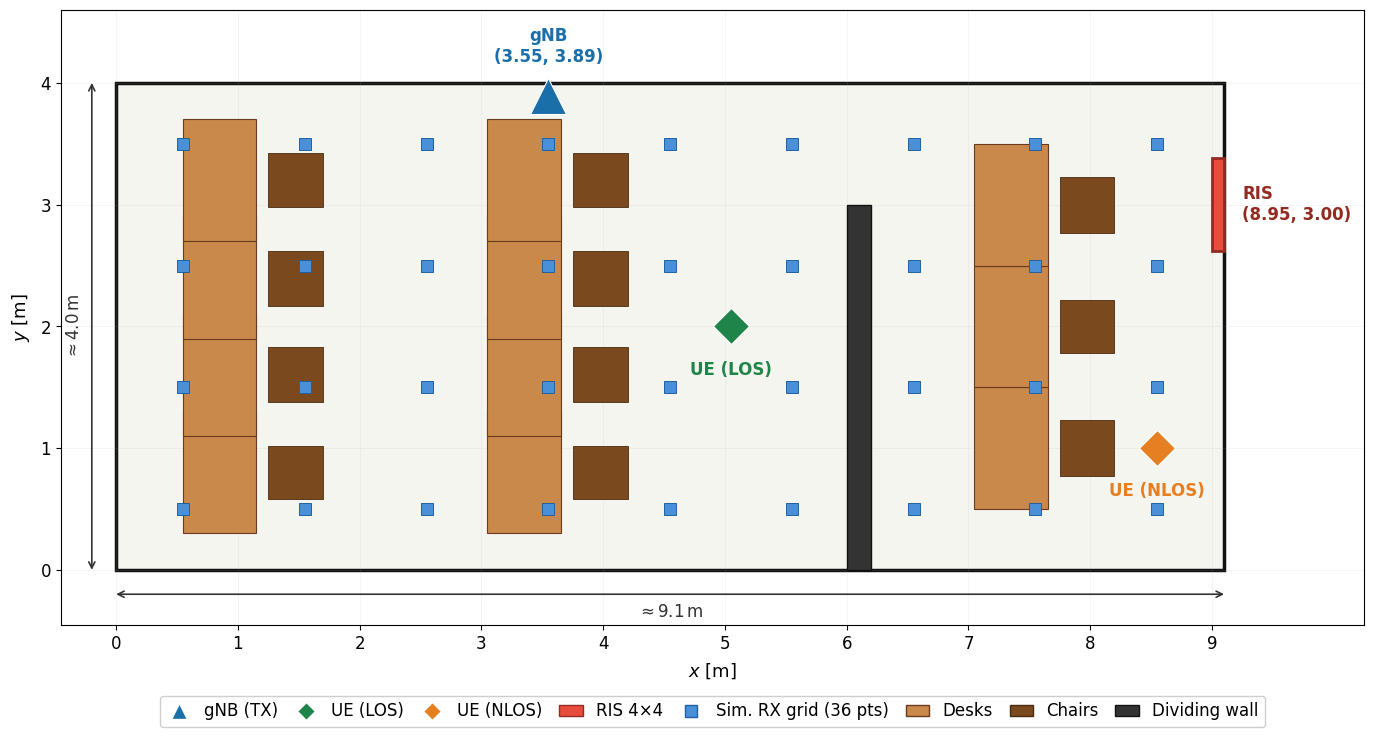

Python code for this plot:
"""
Generate annotated floor plan for the paper (§4 System Model).

Origin at bottom-left corner of the room:
  x ∈ [0, 9.1] m   (east)
  y ∈ [0, 4.0] m   (north)

Physical → plot coordinate transform: plot = physical + (4.55, 2.00)

Key positions (plot coords):
  gNB  : (3.55, 3.89)
  RIS  : (8.95, 3.00)  east wall
  RX0  : (8.55, 1.00)  real UE
  RX grid: x ∈ {0.55,1.55,...,8.55} × y ∈ {0.5,1.5,2.5,3.5}  (9×4=36)

Outputs:
  figs/system_model/environment.{png,pdf}
  paper-src/.../figures/system_model/environment.{png,pdf}
"""

import os, shutil
import numpy as np
import matplotlib
matplotlib.use('Agg')
import matplotlib.pyplot as plt
import matplotlib.patches as mpatches

FIGS_DIR  = 'figs/system_model'
PAPER_DIR = 'paper-src/CNIT-2026-technical-report-chapter/figures/system_model'
os.makedirs(FIGS_DIR,  exist_ok=True)
os.makedirs(PAPER_DIR, exist_ok=True)

# ── Coordinate transform: physical (centre-origin) → plot (BL-origin) ────────
OX, OY = 4.55, 2.00   # offset

def p(phys_x, phys_y):
    return phys_x + OX, phys_y + OY

# ── Room in plot coords ───────────────────────────────────────────────────────
ROOM_W, ROOM_H = 9.10, 4.00          # metres
ROOM_X = (0.0, ROOM_W)
ROOM_Y = (0.0, ROOM_H)

# ── Key nodes (plot coords) ───────────────────────────────────────────────────
TX_XY  = p(-1.00,  1.89)    # gNB  → (3.55, 3.89)
RIS_XY = p( 4.40,  1.00)    # RIS  → (8.95, 3.00)
RX_LOS_XY  = p( 0.50,  0.00)   # UE LOS  (dataset_real_v4) → (5.05, 2.00)
RX_NLOS_XY = p( 4.00, -1.00)   # UE NLOS (dataset_real_v2) → (8.55, 1.00) — behind dividing wall

# ── Simulation RX grid (plot coords) ─────────────────────────────────────────
RX_X_phys = np.arange(-4, 5, 1)
RX_Y_phys = np.array([-1.5, -0.5, 0.5, 1.5])
RX_PTS = [(px + OX, py + OY) for px in RX_X_phys for py in RX_Y_phys]

# ── Dividing wall (plot coords): physical x=[1.45,1.65], y=[-2,1] ────────────
WALL_X0, WALL_X1 = 1.45 + OX, 1.65 + OX   # 6.00, 6.20
WALL_Y0, WALL_Y1 = -2.00 + OY, 1.00 + OY  # 0.00, 3.00

# ── Furniture bounding boxes (plot coords) ────────────────────────────────────
def furn(x0, x1, y0, y1):
    return (x0 + OX, x1 + OX, y0 + OY, y1 + OY)

DESKS = [
    furn(-4.00, -3.40, -1.70, -0.70), furn(-4.00, -3.40, -0.90,  0.10),
    furn(-4.00, -3.40, -0.10,  0.90), furn(-4.00, -3.40,  0.70,  1.70),
    furn(-1.50, -0.90, -1.70, -0.70), furn(-1.50, -0.90, -0.90,  0.10),
    furn(-1.50, -0.90, -0.10,  0.90), furn(-1.50, -0.90,  0.70,  1.70),
    furn( 2.50,  3.10, -1.50, -0.50), furn( 2.50,  3.10, -0.50,  0.50),
    furn( 2.50,  3.10,  0.50,  1.50),
]
CHAIRS = [
    furn(-3.30, -2.85, -1.42, -0.98), furn(-3.30, -2.85, -0.62, -0.17),
    furn(-3.30, -2.85,  0.17,  0.62), furn(-3.30, -2.85,  0.98,  1.42),
    furn(-0.80, -0.35, -1.42, -0.98), furn(-0.80, -0.35, -0.62, -0.17),
    furn(-0.80, -0.35,  0.17,  0.62), furn(-0.80, -0.35,  0.98,  1.42),
    furn( 3.20,  3.65, -1.23, -0.77), furn( 3.20,  3.65, -0.22,  0.22),
    furn( 3.20,  3.65,  0.77,  1.23),
]

# ── Figure ────────────────────────────────────────────────────────────────────
matplotlib.rcParams.update({'font.family': 'DejaVu Sans', 'font.size': 12})

FIG_W = 14.0
FIG_H = FIG_W * (ROOM_H / ROOM_W) + 1.0   # extra for legend

fig, ax = plt.subplots(figsize=(FIG_W, FIG_H))
ax.set_aspect('equal')
ax.set_xlim(-0.45, ROOM_X[1] + 1.15)  # extra right for RIS label
ax.set_ylim(-0.45, ROOM_Y[1] + 0.60)  # extra top for gNB label

# ── Room outline ──────────────────────────────────────────────────────────────
ax.add_patch(mpatches.Rectangle(
    (ROOM_X[0], ROOM_Y[0]), ROOM_W, ROOM_H,
    linewidth=2.5, edgecolor='#111111', facecolor='#f5f5f0', zorder=0))

# ── Dividing wall ─────────────────────────────────────────────────────────────
ax.add_patch(mpatches.Rectangle(
    (WALL_X0, WALL_Y0), WALL_X1 - WALL_X0, WALL_Y1 - WALL_Y0,
    linewidth=1.0, edgecolor='#111111', facecolor='#333333', zorder=2))

# ── Furniture ─────────────────────────────────────────────────────────────────
for (x0, x1, y0, y1) in DESKS:
    ax.add_patch(mpatches.Rectangle(
        (x0, y0), x1-x0, y1-y0,
        linewidth=0.8, edgecolor='#6b3a1f', facecolor='#c8894a', zorder=3))
for (x0, x1, y0, y1) in CHAIRS:
    ax.add_patch(mpatches.Rectangle(
        (x0, y0), x1-x0, y1-y0,
        linewidth=0.6, edgecolor='#4a2a0f', facecolor='#7a4a1e', zorder=3))

# ── RX simulation grid ────────────────────────────────────────────────────────
for (gx, gy) in RX_PTS:
    ax.plot(gx, gy, marker='s', markersize=9, color='#4a90d9',
            markeredgecolor='#2060a0', markeredgewidth=0.7, zorder=5)

# ── RIS bar on east wall ──────────────────────────────────────────────────────
ax.add_patch(mpatches.FancyBboxPatch(
    (ROOM_X[1]-0.10, RIS_XY[1]-0.38), 0.10, 0.76,
    boxstyle='square,pad=0.0',
    linewidth=2, edgecolor='#922b21', facecolor='#e74c3c', zorder=6))
# Label to the RIGHT of the east wall, outside the room
ax.text(ROOM_X[1] + 0.15, RIS_XY[1],
        f'RIS\n({RIS_XY[0]:.2f}, {RIS_XY[1]:.2f})',
        ha='left', va='center', fontsize=12, fontweight='bold',
        color='#922b21', zorder=7)

# ── gNB (TX) — triangle marker ────────────────────────────────────────────────
ax.plot(TX_XY[0], TX_XY[1], marker='^', markersize=26,
        color='#1a6fa8', zorder=8, markeredgecolor='white', markeredgewidth=0.8)
ax.text(TX_XY[0], TX_XY[1] + 0.25,
        f'gNB\n({TX_XY[0]:.2f}, {TX_XY[1]:.2f})',
        ha='center', va='bottom', fontsize=12, fontweight='bold',
        color='#1a6fa8', zorder=9)

# ── UE LOS ───────────────────────────────────────────────────────────────────
ax.plot(RX_LOS_XY[0], RX_LOS_XY[1], marker='D', markersize=18,
        color='#1e8449', zorder=8, markeredgecolor='white', markeredgewidth=0.8)
ax.text(RX_LOS_XY[0], RX_LOS_XY[1] - 0.28, 'UE (LOS)',
        ha='center', va='top', fontsize=12, fontweight='bold',
        color='#1e8449', zorder=9)

# ── UE NLOS ──────────────────────────────────────────────────────────────────
ax.plot(RX_NLOS_XY[0], RX_NLOS_XY[1], marker='D', markersize=18,
        color='#e67e22', zorder=8, markeredgecolor='white', markeredgewidth=0.8)
ax.text(RX_NLOS_XY[0], RX_NLOS_XY[1] - 0.28, 'UE (NLOS)',
        ha='center', va='top', fontsize=12, fontweight='bold',
        color='#e67e22', zorder=9)

# ── Dimension annotations ─────────────────────────────────────────────────────
akw = dict(arrowstyle='<->', color='#333333', lw=1.2,
           mutation_scale=11, shrinkA=0, shrinkB=0)
yd = ROOM_Y[0] - 0.20
ax.annotate('', xy=(ROOM_X[1], yd), xytext=(ROOM_X[0], yd), arrowprops=akw)
ax.text(ROOM_W/2, yd - 0.07, f'$\\approx {ROOM_W:.1f}\\,\\mathrm{{m}}$',
        ha='center', va='top', fontsize=12, color='#333333')
xd = ROOM_X[0] - 0.20
ax.annotate('', xy=(xd, ROOM_Y[1]), xytext=(xd, ROOM_Y[0]), arrowprops=akw)
ax.text(xd - 0.07, ROOM_H/2, f'$\\approx {ROOM_H:.1f}\\,\\mathrm{{m}}$',
        ha='right', va='center', fontsize=12, color='#333333', rotation=90)

# ── Axes ──────────────────────────────────────────────────────────────────────
ax.set_xlabel('$x$ [m]', fontsize=13, labelpad=6)
ax.set_ylabel('$y$ [m]', fontsize=13, labelpad=6)
ax.set_xticks(range(0, 10))
ax.set_xticklabels([str(v) for v in range(0, 10)], fontsize=12)
ax.set_yticks(range(0, 5))
ax.set_yticklabels([str(v) for v in range(0, 5)], fontsize=12)
ax.tick_params(direction='out', pad=4)
ax.grid(True, alpha=0.18, linewidth=0.5)

# ── Legend ────────────────────────────────────────────────────────────────────
legend_handles = [
    plt.Line2D([0],[0], marker='^', color='w', markerfacecolor='#1a6fa8',
               markeredgecolor='white', markersize=12, label='gNB (TX)'),
    plt.Line2D([0],[0], marker='D', color='w', markerfacecolor='#1e8449',
               markeredgecolor='white', markersize=9,  label='UE (LOS)'),
    plt.Line2D([0],[0], marker='D', color='w', markerfacecolor='#e67e22',
               markeredgecolor='white', markersize=9,  label='UE (NLOS)'),
    mpatches.Patch(facecolor='#e74c3c', edgecolor='#922b21', label='RIS 4×4'),
    plt.Line2D([0],[0], marker='s', color='w', markerfacecolor='#4a90d9',
               markeredgecolor='#2060a0', markersize=8, label='Sim. RX grid (36 pts)'),
    mpatches.Patch(facecolor='#c8894a', edgecolor='#6b3a1f', label='Desks'),
    mpatches.Patch(facecolor='#7a4a1e', edgecolor='#4a2a0f', label='Chairs'),
    mpatches.Patch(facecolor='#333333', edgecolor='#111111', label='Dividing wall'),
]
ax.legend(handles=legend_handles, loc='lower center',
          bbox_to_anchor=(0.5, -0.18), ncol=8,
          fontsize=12, framealpha=0.95, edgecolor='#ccc',
          handlelength=1.4, columnspacing=1.0)

plt.tight_layout()

for ext in ('png', 'pdf'):
    out = f'{FIGS_DIR}/environment.{ext}'
    fig.savefig(out, dpi=300, bbox_inches='tight')
    shutil.copy(out, f'{PAPER_DIR}/environment.{ext}')
    print(f'Saved: {out}  →  {PAPER_DIR}/')
plt.close()
print('Done.')
